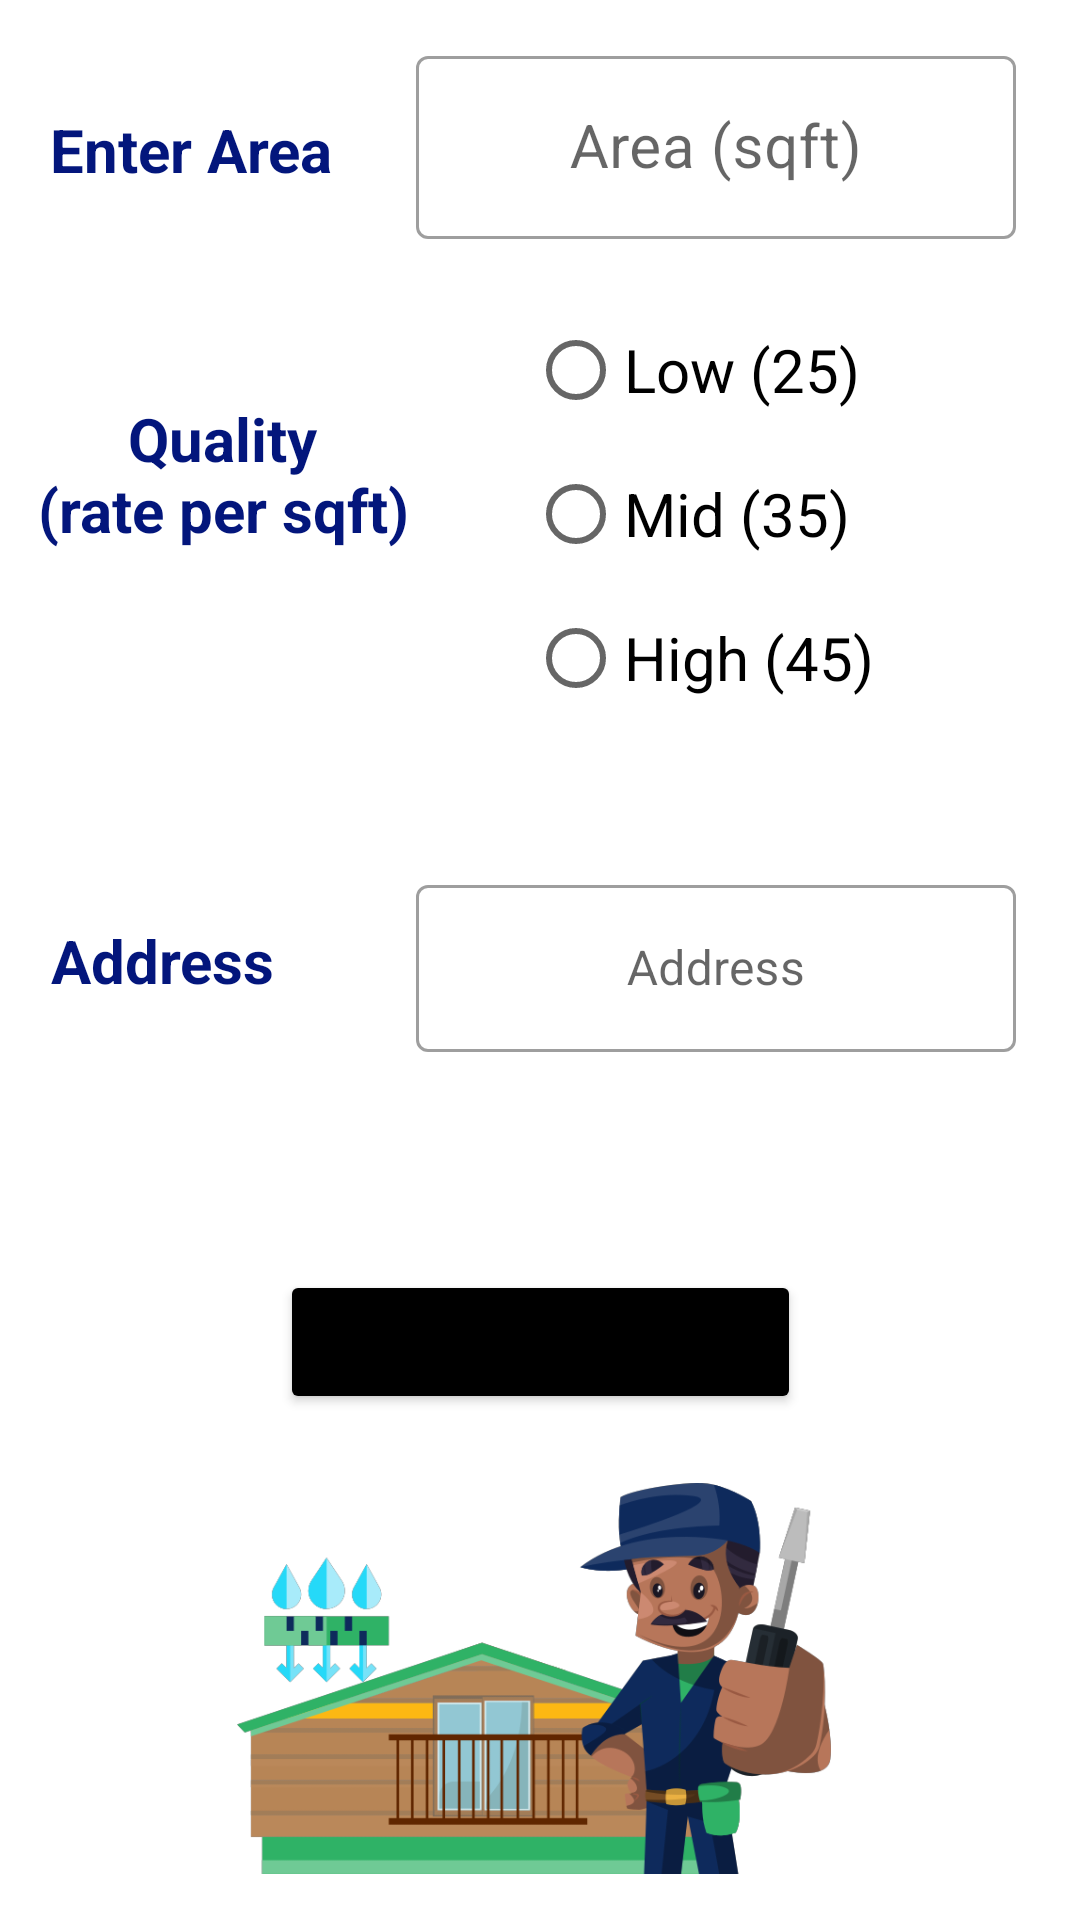

Android layout source for this screen:
<!-- AndroidManifest.xml: application theme Theme.EverDry -->
<!-- res/layout/activity_quote4.xml -->
<?xml version="1.0" encoding="utf-8"?>
<androidx.constraintlayout.widget.ConstraintLayout xmlns:android="http://schemas.android.com/apk/res/android"
    xmlns:app="http://schemas.android.com/apk/res-auto"
    xmlns:tools="http://schemas.android.com/tools"
    android:layout_width="match_parent"
    android:layout_height="match_parent"
    tools:context=".quote4">

    <TextView
        android:id="@+id/textView"
        android:layout_width="wrap_content"
        android:layout_height="wrap_content"
        android:text="Enter Area"
        android:textColor="#03167C"
        android:textSize="20dp"
        android:textStyle="bold"
        app:layout_constraintBottom_toBottomOf="parent"
        app:layout_constraintEnd_toEndOf="parent"
        app:layout_constraintHorizontal_bias="0.063"
        app:layout_constraintStart_toStartOf="parent"
        app:layout_constraintTop_toTopOf="parent"
        app:layout_constraintVertical_bias="0.059" />

    <TextView
        android:id="@+id/textView11"
        android:layout_width="wrap_content"
        android:layout_height="wrap_content"
        android:text="Address"
        android:textColor="#03167C"
        android:textSize="20dp"
        android:textStyle="bold"
        app:layout_constraintBottom_toBottomOf="parent"
        app:layout_constraintEnd_toEndOf="parent"
        app:layout_constraintHorizontal_bias="0.059"
        app:layout_constraintStart_toStartOf="parent"
        app:layout_constraintTop_toTopOf="parent" />

    <TextView
        android:id="@+id/textView8"
        android:layout_width="144dp"
        android:layout_height="76dp"
        android:text="      Quality      (rate per sqft)"
        android:textColor="#03167C"
        android:textSize="20dp"
        android:textStyle="bold"
        app:layout_constraintBottom_toBottomOf="parent"
        app:layout_constraintEnd_toEndOf="parent"
        app:layout_constraintHorizontal_bias="0.059"
        app:layout_constraintStart_toStartOf="parent"
        app:layout_constraintTop_toTopOf="parent"
        app:layout_constraintVertical_bias="0.235" />

    <RadioGroup
        android:id="@+id/rate"
        android:layout_width="wrap_content"
        android:layout_height="wrap_content"
        app:layout_constraintBottom_toBottomOf="parent"
        app:layout_constraintEnd_toEndOf="parent"
        app:layout_constraintHorizontal_bias="0.72"
        app:layout_constraintStart_toStartOf="parent"
        app:layout_constraintTop_toTopOf="parent"
        app:layout_constraintVertical_bias="0.19999999">

        <RadioButton
            android:id="@+id/low"
            android:layout_width="match_parent"
            android:layout_height="wrap_content"
            android:text="Low (25)"
            android:textColor="#000000"
            android:textSize="20dp" />

        <RadioButton
            android:id="@+id/mid"
            android:layout_width="match_parent"
            android:layout_height="wrap_content"
            android:text="Mid (35)"
            android:textColor="#000000"
            android:textSize="20dp" />

        <RadioButton
            android:id="@+id/high"
            android:layout_width="match_parent"
            android:layout_height="wrap_content"
            android:text="High (45)"
            android:textColor="#000000"
            android:textSize="20dp" />
    </RadioGroup>

    <com.google.android.material.textfield.TextInputLayout
        android:id="@+id/area"
        style="@style/Widget.MaterialComponents.TextInputLayout.OutlinedBox"
        android:layout_width="200dp"
        android:layout_height="wrap_content"
        android:hint="Area (sqft)"
        app:layout_constraintBottom_toBottomOf="parent"
        app:layout_constraintEnd_toEndOf="parent"
        app:layout_constraintHorizontal_bias="0.867"
        app:layout_constraintStart_toStartOf="parent"
        app:layout_constraintTop_toTopOf="parent"
        app:layout_constraintVertical_bias="0.023">

        <com.google.android.material.textfield.TextInputEditText
            android:layout_width="match_parent"
            android:layout_height="wrap_content"
            android:gravity="center"
            android:textSize="20dp"
            android:inputType="number" />

    </com.google.android.material.textfield.TextInputLayout>

    <com.google.android.material.textfield.TextInputLayout
        android:id="@+id/address"
        style="@style/Widget.MaterialComponents.TextInputLayout.OutlinedBox"
        android:layout_width="200dp"
        android:layout_height="wrap_content"
        android:hint="Address"
        app:layout_constraintBottom_toBottomOf="parent"
        app:layout_constraintEnd_toEndOf="parent"
        app:layout_constraintHorizontal_bias="0.867"
        app:layout_constraintStart_toStartOf="parent"
        app:layout_constraintTop_toTopOf="parent">

        <com.google.android.material.textfield.TextInputEditText
            android:layout_width="match_parent"
            android:layout_height="wrap_content"
            android:gravity="center"
            android:textSize="16dp"
            android:inputType="text" />

    </com.google.android.material.textfield.TextInputLayout>

    <Button
        android:id="@+id/generate_quote"
        android:layout_width="wrap_content"
        android:layout_height="wrap_content"
        android:backgroundTint="#000000"
        android:text="Generate Quotation"
        app:cornerRadius="15dp"
        app:layout_constraintBottom_toBottomOf="parent"
        app:layout_constraintEnd_toEndOf="parent"
        app:layout_constraintStart_toStartOf="parent"
        app:layout_constraintTop_toTopOf="parent"
        app:layout_constraintVertical_bias="0.715" />

    <ImageView
        android:id="@+id/imageView7"
        android:layout_width="198dp"
        android:layout_height="161dp"
        app:layout_constraintBottom_toBottomOf="parent"
        app:layout_constraintEnd_toEndOf="parent"
        app:layout_constraintHorizontal_bias="0.488"
        app:layout_constraintStart_toStartOf="parent"
        app:layout_constraintTop_toTopOf="parent"
        app:layout_constraintVertical_bias="1.0"
        app:srcCompat="@drawable/waterproofing2" />

</androidx.constraintlayout.widget.ConstraintLayout>
<!-- resources referenced by this layout -->
<resources>
  <!-- drawable waterproofing2: png bitmap (drawable, 61729 bytes) -->
  <style name="Theme.EverDry" parent="Theme.MaterialComponents.DayNight.DarkActionBar">
          
          <item name="colorPrimary">@color/purple_500</item>
          <item name="colorPrimaryVariant">@color/purple_700</item>
          <item name="colorOnPrimary">@color/white</item>
          
          <item name="colorSecondary">@color/teal_200</item>
          <item name="colorSecondaryVariant">@color/teal_700</item>
          <item name="colorOnSecondary">@color/black</item>
          
          <item name="android:statusBarColor">?attr/colorPrimaryVariant</item>
          
  
          <item name="android:windowContentTransitions">true</item>
      </style>
  <color name="purple_500">#2196F3</color>
  <color name="purple_700">#52000000</color>
  <color name="white">#FFFFFFFF</color>
  <color name="teal_200">#05AE0C</color>
  <color name="teal_700">#FF018786</color>
  <color name="black">#FF000000</color>
</resources>
